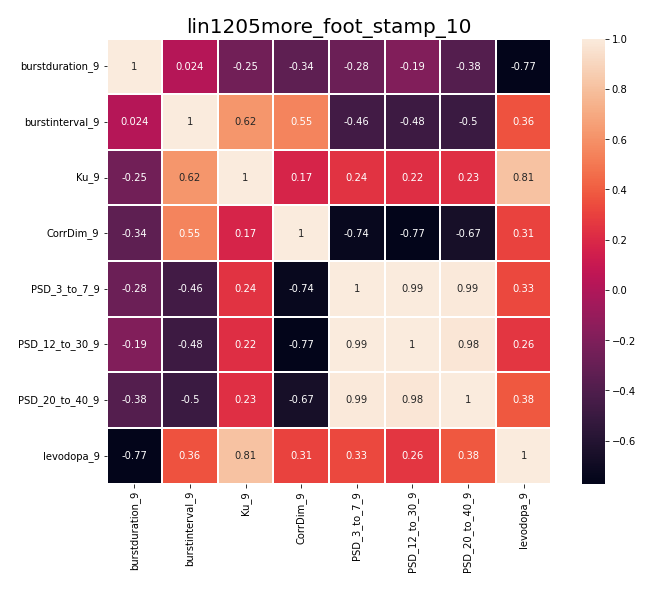

Values plotted in this chart, from the file beside it:
, burstduration_9, burstinterval_9, Ku_9, CorrDim_9, PSD_3_to_7_9, PSD_12_to_30_9, PSD_20_to_40_9, levodopa_9
burstduration_9, 1.0, 0.02384, -0.2523, -0.3388, -0.2804, -0.192, -0.3827, -0.7651
burstinterval_9, 0.02384, 1.0, 0.6196, 0.5491, -0.4628, -0.4808, -0.4957, 0.3628
Ku_9, -0.2523, 0.6196, 1.0, 0.1734, 0.2407, 0.2206, 0.2312, 0.8092
CorrDim_9, -0.3388, 0.5491, 0.1734, 1.0, -0.7355, -0.7704, -0.6665, 0.3065
PSD_3_to_7_9, -0.2804, -0.4628, 0.2407, -0.7355, 1.0, 0.9947, 0.9919, 0.3258
PSD_12_to_30_9, -0.192, -0.4808, 0.2206, -0.7704, 0.9947, 1.0, 0.9786, 0.2579
PSD_20_to_40_9, -0.3827, -0.4957, 0.2312, -0.6665, 0.9919, 0.9786, 1.0, 0.3836
levodopa_9, -0.7651, 0.3628, 0.8092, 0.3065, 0.3258, 0.2579, 0.3836, 1.0
